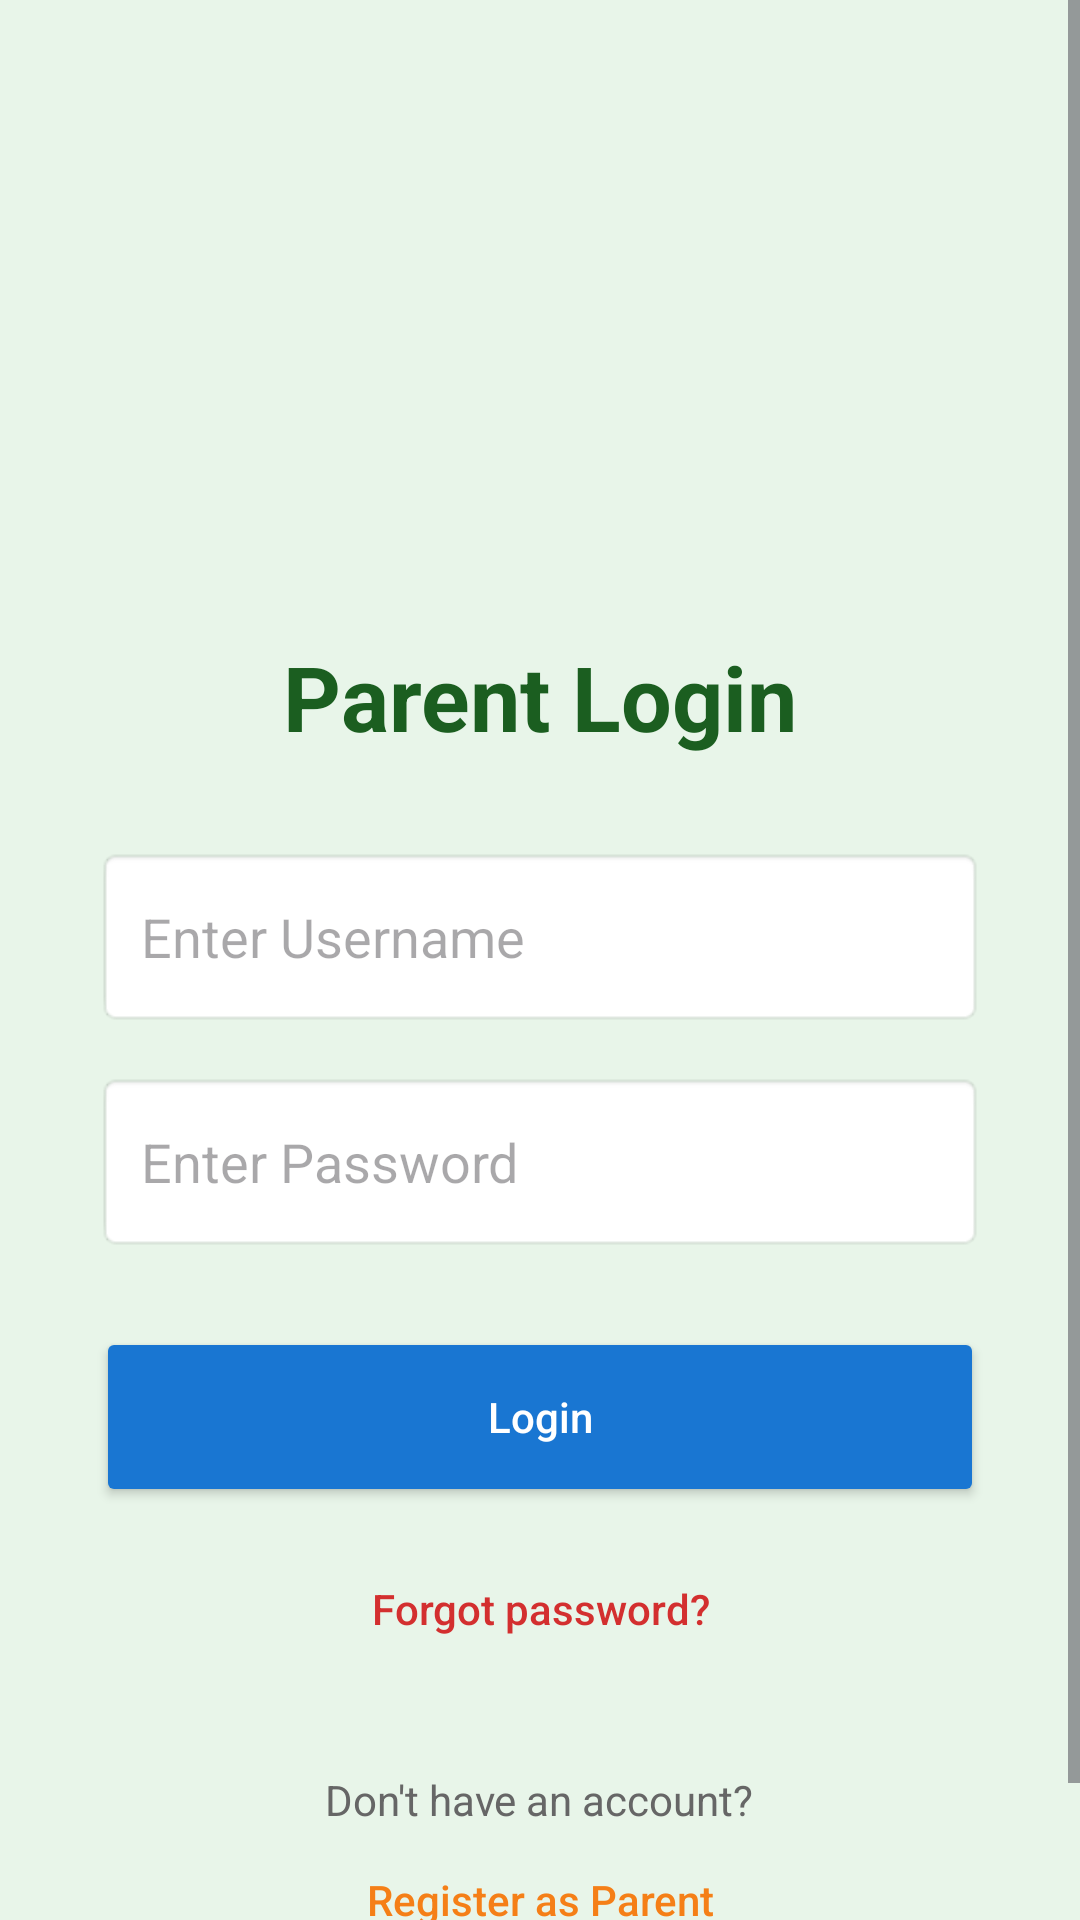

The Android layout XML behind this screen, and the referenced resources:
<!-- AndroidManifest.xml: application theme Theme.ReadBright -->
<!-- res/layout/activity_parent_login.xml -->
<?xml version="1.0" encoding="utf-8"?>
<ScrollView xmlns:android="http://schemas.android.com/apk/res/android"
    android:layout_width="match_parent"
    android:layout_height="match_parent"
    android:fillViewport="true"
    android:background="#E8F5E9">

    <LinearLayout
        android:layout_width="match_parent"
        android:layout_height="wrap_content"
        android:orientation="vertical"
        android:padding="32dp"
        android:gravity="center_horizontal">

        <ImageView
            android:layout_width="120dp"
            android:layout_height="120dp"
            android:src="@mipmap/ic_launcher_round"
            android:layout_marginTop="40dp"
            android:layout_marginBottom="20dp"/>

        <TextView
            android:layout_width="wrap_content"
            android:layout_height="wrap_content"
            android:text="Parent Login"
            android:textSize="30sp"
            android:textStyle="bold"
            android:textColor="#1B5E20"
            android:layout_marginBottom="30dp"/>

        <EditText
            android:id="@+id/etUsername"
            android:layout_width="match_parent"
            android:layout_height="60dp"
            android:hint="Enter Username"
            android:padding="15dp"
            android:background="@android:drawable/editbox_background_normal"
            android:layout_marginBottom="15dp"/>

        <EditText
            android:id="@+id/etPassword"
            android:layout_width="match_parent"
            android:layout_height="60dp"
            android:hint="Enter Password"
            android:inputType="textPassword"
            android:padding="15dp"
            android:background="@android:drawable/editbox_background_normal"
            android:layout_marginBottom="25dp"/>

        <Button
            android:id="@+id/btnLogin"
            android:layout_width="match_parent"
            android:layout_height="60dp"
            android:text="Login"
            android:backgroundTint="#1976D2"
            android:textColor="#FFFFFF"
            android:textAllCaps="false"/>

        <Button
            android:id="@+id/txtForgotPassword"
            style="?android:attr/borderlessButtonStyle"
            android:layout_width="wrap_content"
            android:layout_height="wrap_content"
            android:text="Forgot password?"
            android:textColor="#D32F2F"
            android:layout_marginTop="10dp"
            android:textAllCaps="false"/>

        <TextView
            android:layout_width="wrap_content"
            android:layout_height="wrap_content"
            android:text="Don't have an account?"
            android:layout_marginTop="30dp"
            android:textColor="#666666"/>

        <Button
            android:id="@+id/txtRegister"
            style="?android:attr/borderlessButtonStyle"
            android:layout_width="wrap_content"
            android:layout_height="wrap_content"
            android:text="Register as Parent"
            android:textColor="#F57F17"
            android:textAllCaps="false"/>

    </LinearLayout>
</ScrollView>
<!-- resources referenced by this layout -->
<resources>
  <style name="Theme.ReadBright" parent="Base.Theme.ReadBright" />
  <style name="Base.Theme.ReadBright" parent="Theme.Material3.DayNight.NoActionBar">
          
          <item name="colorPrimary">@color/primary</item>
          <item name="colorPrimaryVariant">@color/primary_dark</item>
          <item name="colorSecondary">@color/accent</item>
          <item name="android:windowBackground">@color/background</item>
          <item name="android:statusBarColor">@color/primary_dark</item>
      </style>
  <color name="primary">#2E7D32</color>
  <color name="primary_dark">#1B5E20</color>
  <color name="accent">#FBC02D</color>
  <color name="background">#E8F5E9</color>
</resources>
